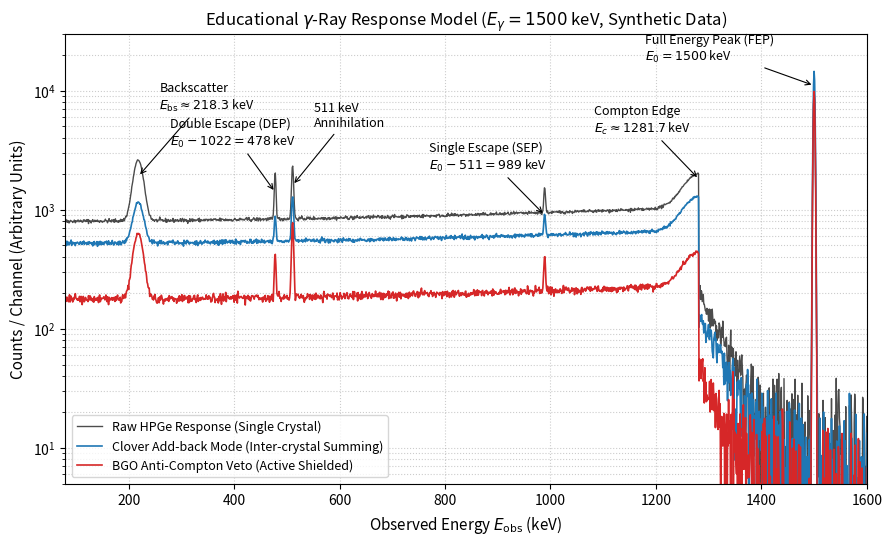

Write the Python code that produced this figure.
#!/usr/bin/env python3
"""
a130_detector_response_figure.py
Didactic educational simulation of HPGe gamma-ray detector response.
Generates Img/detector-response-simulation.svg and Img/detector-response-simulation.pdf.
"""

import matplotlib
matplotlib.use('Agg')
import matplotlib.pyplot as plt
import numpy as np
import os
import hashlib

def main():
    img_dir = 'raw/writing/gpt/A130/these_2023_template/these_template/Img'
    os.makedirs(img_dir, exist_ok=True)

    np.random.seed(42)
    E = np.linspace(50, 1650, 1600)

    E0 = 1500.0 # keV
    m_e = 511.0 # keV
    E_c = E0 * (2 * E0 / m_e) / (1 + 2 * E0 / m_e) # 1281.686... keV
    E_bs = E0 - E_c # 218.314... keV
    E_sep = E0 - m_e # 989 keV
    E_dep = E0 - 2 * m_e # 478 keV
    sigma = 1.5 # keV (FWHM ~ 3.5 keV)

    def gaussian(x, mu, sig, amp):
        return amp * np.exp(-0.5 * ((x - mu) / sig)**2)

    fep = gaussian(E, E0, sigma, 10000.0)
    sep = gaussian(E, E_sep, sigma, 600.0)
    dep = gaussian(E, E_dep, sigma, 1200.0)
    ann = gaussian(E, m_e, sigma * 1.2, 1500.0)
    bs = gaussian(E, E_bs, sigma * 6.0, 1800.0)

    compton = np.zeros_like(E)
    mask = (E > 50) & (E <= E_c)
    compton[mask] = 800.0 * (1.0 + 0.3 * (E[mask] / E_c)**2 + 1.2 * np.exp(-((E[mask] - E_c) / 40.0)**2))
    compton[(E > E_c) & (E < E0)] = 200.0 * np.exp(-((E[(E > E_c) & (E < E0)] - E_c) / 50.0))

    raw_spectrum = fep + sep + dep + ann + bs + compton + np.random.normal(0, 15, size=len(E))
    raw_spectrum = np.clip(raw_spectrum, 1, None)

    bgo_suppressed = fep * 0.98 + sep * 0.35 + dep * 0.2 + ann * 0.4 + bs * 0.25 + compton * 0.22 + np.random.normal(0, 8, size=len(E))
    bgo_suppressed = np.clip(bgo_suppressed, 1, None)

    clover_addback = fep * 1.45 + sep * 0.5 + dep * 0.3 + ann * 0.5 + bs * 0.35 + compton * 0.65 + np.random.normal(0, 12, size=len(E))
    clover_addback = np.clip(clover_addback, 1, None)

    fig, ax = plt.subplots(figsize=(9, 5.5), dpi=300)
    ax.plot(E, raw_spectrum, label=r'Raw HPGe Response (Single Crystal)', color='black', alpha=0.7, lw=1.0)
    ax.plot(E, clover_addback, label=r'Clover Add-back Mode (Inter-crystal Summing)', color='#1f77b4', lw=1.2)
    ax.plot(E, bgo_suppressed, label=r'BGO Anti-Compton Veto (Active Shielded)', color='#d62728', lw=1.2)

    ax.set_yscale('log')
    ax.set_ylim(5, 30000)
    ax.set_xlim(80, 1600)

    ax.set_xlabel(r'Observed Energy $E_{\mathrm{obs}}$ (keV)', fontsize=11)
    ax.set_ylabel(r'Counts / Channel (Arbitrary Units)', fontsize=11)
    ax.set_title(r'Educational $\gamma$-Ray Response Model ($E_\gamma = 1500$ keV, Synthetic Data)', fontsize=12)

    ax.annotate(r'Full Energy Peak (FEP)' '\n' r'$E_0 = 1500$ keV', xy=(E0, 11000), xytext=(E0 - 320, 18000),
                arrowprops=dict(arrowstyle="->", color='black', lw=0.8), fontsize=9)
    ax.annotate(r'Compton Edge' '\n' r'$E_c \approx 1281.7$ keV', xy=(E_c, 1800), xytext=(E_c - 200, 4500),
                arrowprops=dict(arrowstyle="->", color='black', lw=0.8), fontsize=9)
    ax.annotate(r'Single Escape (SEP)' '\n' r'$E_0 - 511 = 989$ keV', xy=(E_sep, 900), xytext=(E_sep - 220, 2200),
                arrowprops=dict(arrowstyle="->", color='black', lw=0.8), fontsize=9)
    ax.annotate(r'Double Escape (DEP)' '\n' r'$E_0 - 1022 = 478$ keV', xy=(E_dep, 1400), xytext=(E_dep - 200, 3500),
                arrowprops=dict(arrowstyle="->", color='black', lw=0.8), fontsize=9)
    ax.annotate(r'511 keV' '\n' r'Annihilation', xy=(m_e, 1600), xytext=(m_e + 40, 5000),
                arrowprops=dict(arrowstyle="->", color='black', lw=0.8), fontsize=9)
    ax.annotate(r'Backscatter' '\n' r'$E_{\mathrm{bs}} \approx 218.3$ keV', xy=(E_bs, 1900), xytext=(E_bs + 40, 7000),
                arrowprops=dict(arrowstyle="->", color='black', lw=0.8), fontsize=9)

    ax.legend(frameon=True, loc='lower left', fontsize=9)
    ax.grid(True, which='both', ls=':', color='gray', alpha=0.4)

    fig.tight_layout()

    svg_path = os.path.join(img_dir, 'detector-response-simulation.svg')
    pdf_path = os.path.join(img_dir, 'detector-response-simulation.pdf')

    fig.savefig(svg_path, format='svg')
    fig.savefig(pdf_path, format='pdf')
    plt.close(fig)

    print(f"Generated {svg_path}")
    print(f"Generated {pdf_path}")

if __name__ == '__main__':
    main()
